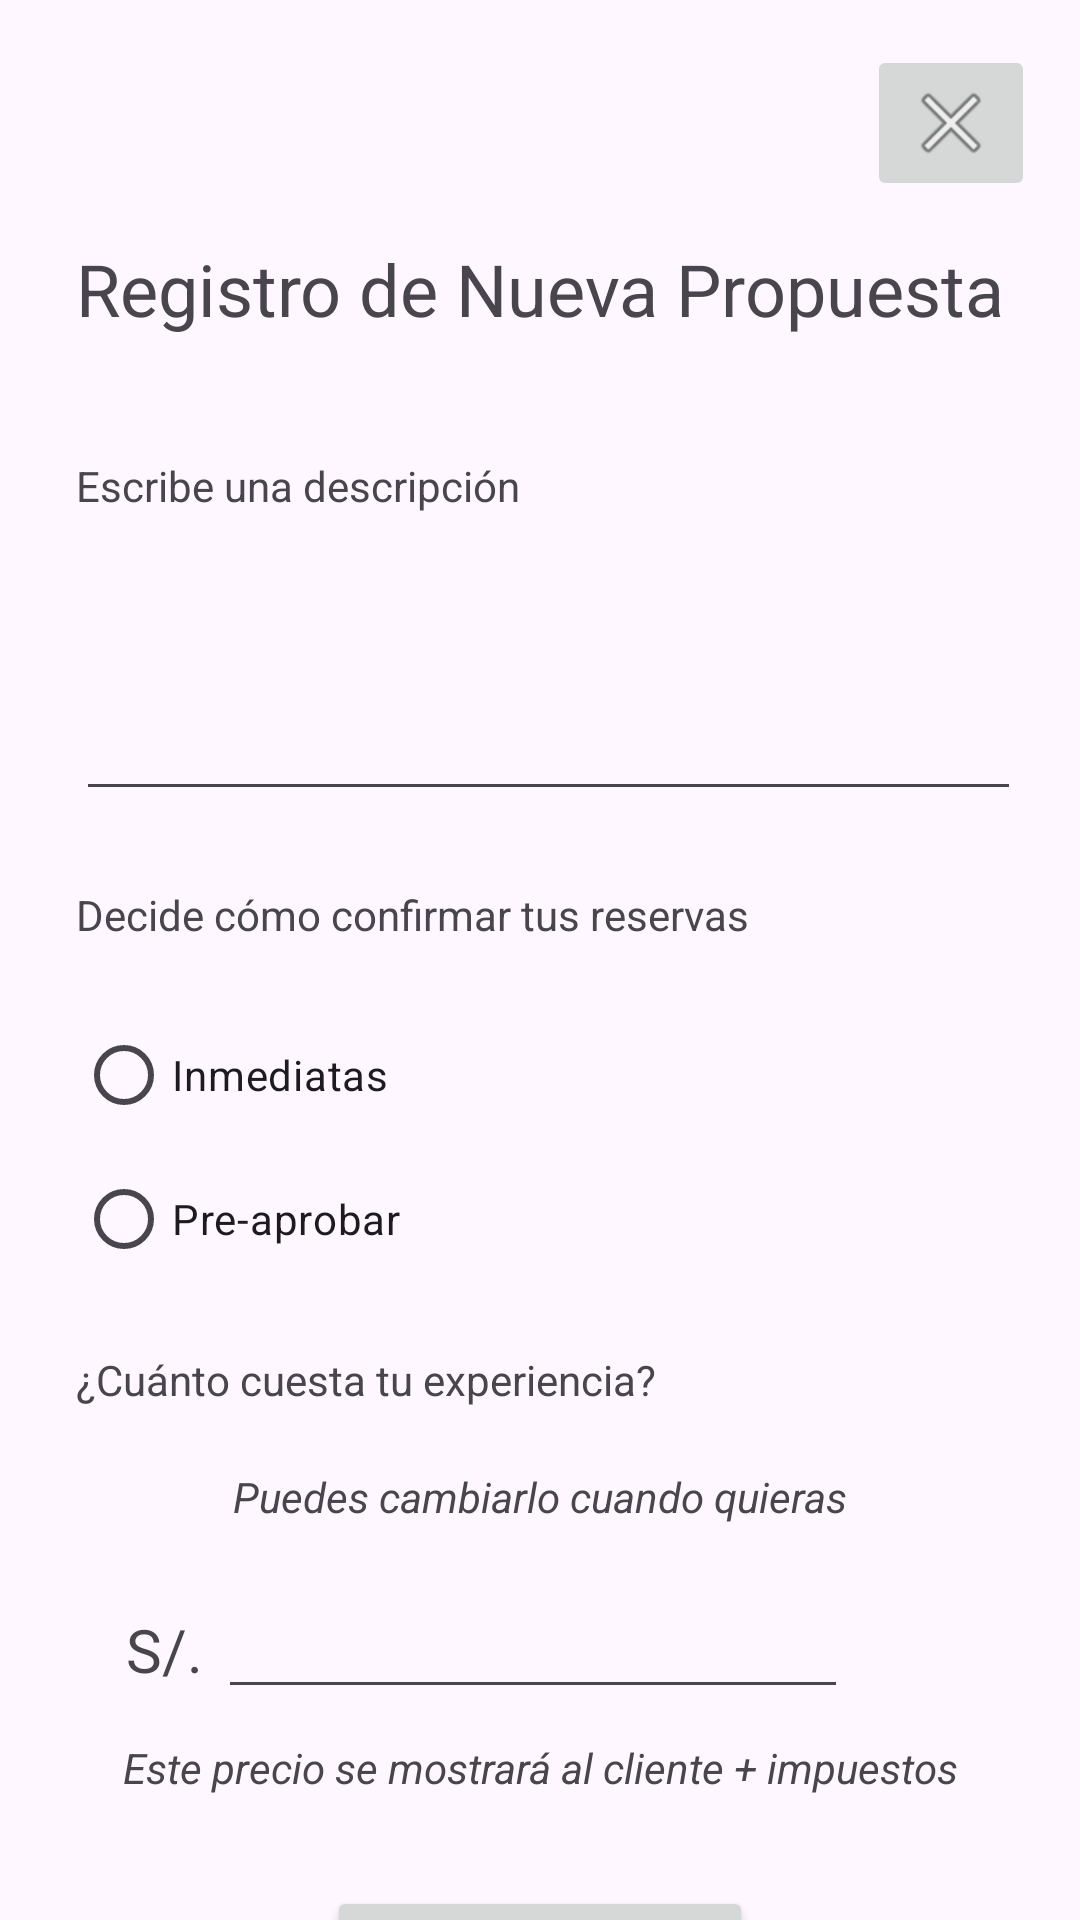

Android layout source for this screen:
<!-- AndroidManifest.xml: application theme Theme.Proyecto_Final -->
<!-- res/layout/fragment_registro_propuesta2.xml -->
<?xml version="1.0" encoding="utf-8"?>
<androidx.constraintlayout.widget.ConstraintLayout xmlns:android="http://schemas.android.com/apk/res/android"
    xmlns:app="http://schemas.android.com/apk/res-auto"
    xmlns:tools="http://schemas.android.com/tools"
    android:id="@+id/frameLayout2"
    android:layout_width="match_parent"
    android:layout_height="match_parent"
    tools:context=".Empresa.RegistroPropuesta2Fragment" >

    <TextView
        android:id="@+id/textView25"
        android:layout_width="wrap_content"
        android:layout_height="wrap_content"
        android:layout_marginTop="80dp"
        android:text="@string/RegistroPropuesta"
        android:textSize="24sp"
        app:layout_constraintEnd_toEndOf="parent"
        app:layout_constraintStart_toStartOf="parent"
        app:layout_constraintTop_toTopOf="parent" />

    <ImageButton
        android:id="@+id/ibtnClose2"
        android:layout_width="wrap_content"
        android:layout_height="wrap_content"
        android:layout_marginTop="15dp"
        android:layout_marginEnd="15dp"
        android:src="@android:drawable/ic_menu_close_clear_cancel"
        app:layout_constraintEnd_toEndOf="parent"
        app:layout_constraintTop_toTopOf="parent" />

    <TextView
        android:id="@+id/textView30"
        android:layout_width="wrap_content"
        android:layout_height="wrap_content"
        android:layout_marginTop="40dp"
        android:text="@string/PropuestaDescripcion"
        app:layout_constraintStart_toStartOf="@+id/textView25"
        app:layout_constraintTop_toBottomOf="@+id/textView25" />

    <EditText
        android:id="@+id/etDescripcionPropuesta"
        android:layout_width="315dp"
        android:layout_height="74dp"
        android:layout_marginTop="25dp"
        android:ems="10"
        android:gravity="start|top"
        android:inputType="textMultiLine"
        app:layout_constraintStart_toStartOf="@+id/textView30"
        app:layout_constraintTop_toBottomOf="@+id/textView30" />

    <TextView
        android:id="@+id/textView31"
        android:layout_width="wrap_content"
        android:layout_height="wrap_content"
        android:layout_marginTop="25dp"
        android:text="@string/ConfirmacionReservas"
        app:layout_constraintStart_toStartOf="@+id/etDescripcionPropuesta"
        app:layout_constraintTop_toBottomOf="@+id/etDescripcionPropuesta" />

    <RadioGroup
        android:id="@+id/rgModoConfirmacion"
        android:layout_width="309dp"
        android:layout_height="96dp"
        android:layout_marginTop="20dp"
        app:layout_constraintStart_toStartOf="@+id/textView31"
        app:layout_constraintTop_toBottomOf="@+id/textView31">

        <RadioButton
            android:id="@+id/rbInmediatas"
            android:layout_width="161dp"
            android:layout_height="wrap_content"
            android:text="@string/rbInmediatas" />

        <RadioButton
            android:id="@+id/rbPreAprobar"
            android:layout_width="161dp"
            android:layout_height="wrap_content"
            android:text="@string/rbPreaprobar" />

    </RadioGroup>

    <TextView
        android:id="@+id/textView32"
        android:layout_width="wrap_content"
        android:layout_height="wrap_content"
        android:layout_marginTop="20dp"
        android:text="@string/CostoExperiencia"
        app:layout_constraintStart_toStartOf="@+id/rgModoConfirmacion"
        app:layout_constraintTop_toBottomOf="@+id/rgModoConfirmacion" />

    <TextView
        android:id="@+id/textView33"
        android:layout_width="wrap_content"
        android:layout_height="wrap_content"
        android:layout_marginTop="20dp"
        android:text="@string/recordatorio"
        android:textStyle="italic"
        app:layout_constraintEnd_toEndOf="parent"
        app:layout_constraintStart_toStartOf="parent"
        app:layout_constraintTop_toBottomOf="@+id/textView32" />

    <TextView
        android:id="@+id/textView34"
        android:layout_width="wrap_content"
        android:layout_height="wrap_content"
        android:layout_marginTop="28dp"
        android:layout_marginEnd="5dp"
        android:text="@string/NuevosSolesSigno"
        android:textSize="20sp"
        app:layout_constraintEnd_toStartOf="@+id/etPrecio"
        app:layout_constraintTop_toBottomOf="@+id/textView33" />

    <EditText
        android:id="@+id/etPrecio"
        android:layout_width="wrap_content"
        android:layout_height="wrap_content"
        android:layout_marginTop="20dp"
        android:ems="10"
        android:inputType="text"
        app:layout_constraintEnd_toEndOf="@+id/textView33"
        app:layout_constraintTop_toBottomOf="@+id/textView33" />

    <TextView
        android:id="@+id/textView35"
        android:layout_width="wrap_content"
        android:layout_height="wrap_content"
        android:layout_marginTop="10dp"
        android:text="@string/MontoEimpuestos"
        android:textStyle="italic"
        app:layout_constraintEnd_toEndOf="parent"
        app:layout_constraintStart_toStartOf="parent"
        app:layout_constraintTop_toBottomOf="@+id/etPrecio" />

    <Button
        android:id="@+id/btnCrearActividad"
        android:layout_width="wrap_content"
        android:layout_height="wrap_content"
        android:layout_marginTop="30dp"
        android:text="@string/CrearActividad"
        app:layout_constraintEnd_toEndOf="parent"
        app:layout_constraintStart_toStartOf="parent"
        app:layout_constraintTop_toBottomOf="@+id/textView35" />
</androidx.constraintlayout.widget.ConstraintLayout>
<!-- resources referenced by this layout -->
<resources>
  <string name="ConfirmacionReservas">Decide cómo confirmar tus reservas</string>
  <string name="CostoExperiencia">¿Cuánto cuesta tu experiencia?</string>
  <string name="CrearActividad">Crear Actividad</string>
  <string name="MontoEimpuestos">Este precio se mostrará al cliente + impuestos</string>
  <string name="NuevosSolesSigno">S/.</string>
  <string name="PropuestaDescripcion">Escribe una descripción</string>
  <string name="RegistroPropuesta">Registro de Nueva Propuesta</string>
  <string name="rbInmediatas">Inmediatas</string>
  <string name="rbPreaprobar">Pre-aprobar</string>
  <string name="recordatorio">Puedes cambiarlo cuando quieras</string>
  <style name="Theme.Proyecto_Final" parent="Base.Theme.Proyecto_Final" />
  <style name="Base.Theme.Proyecto_Final" parent="Theme.Material3.DayNight.NoActionBar">
          
          
      </style>
</resources>
